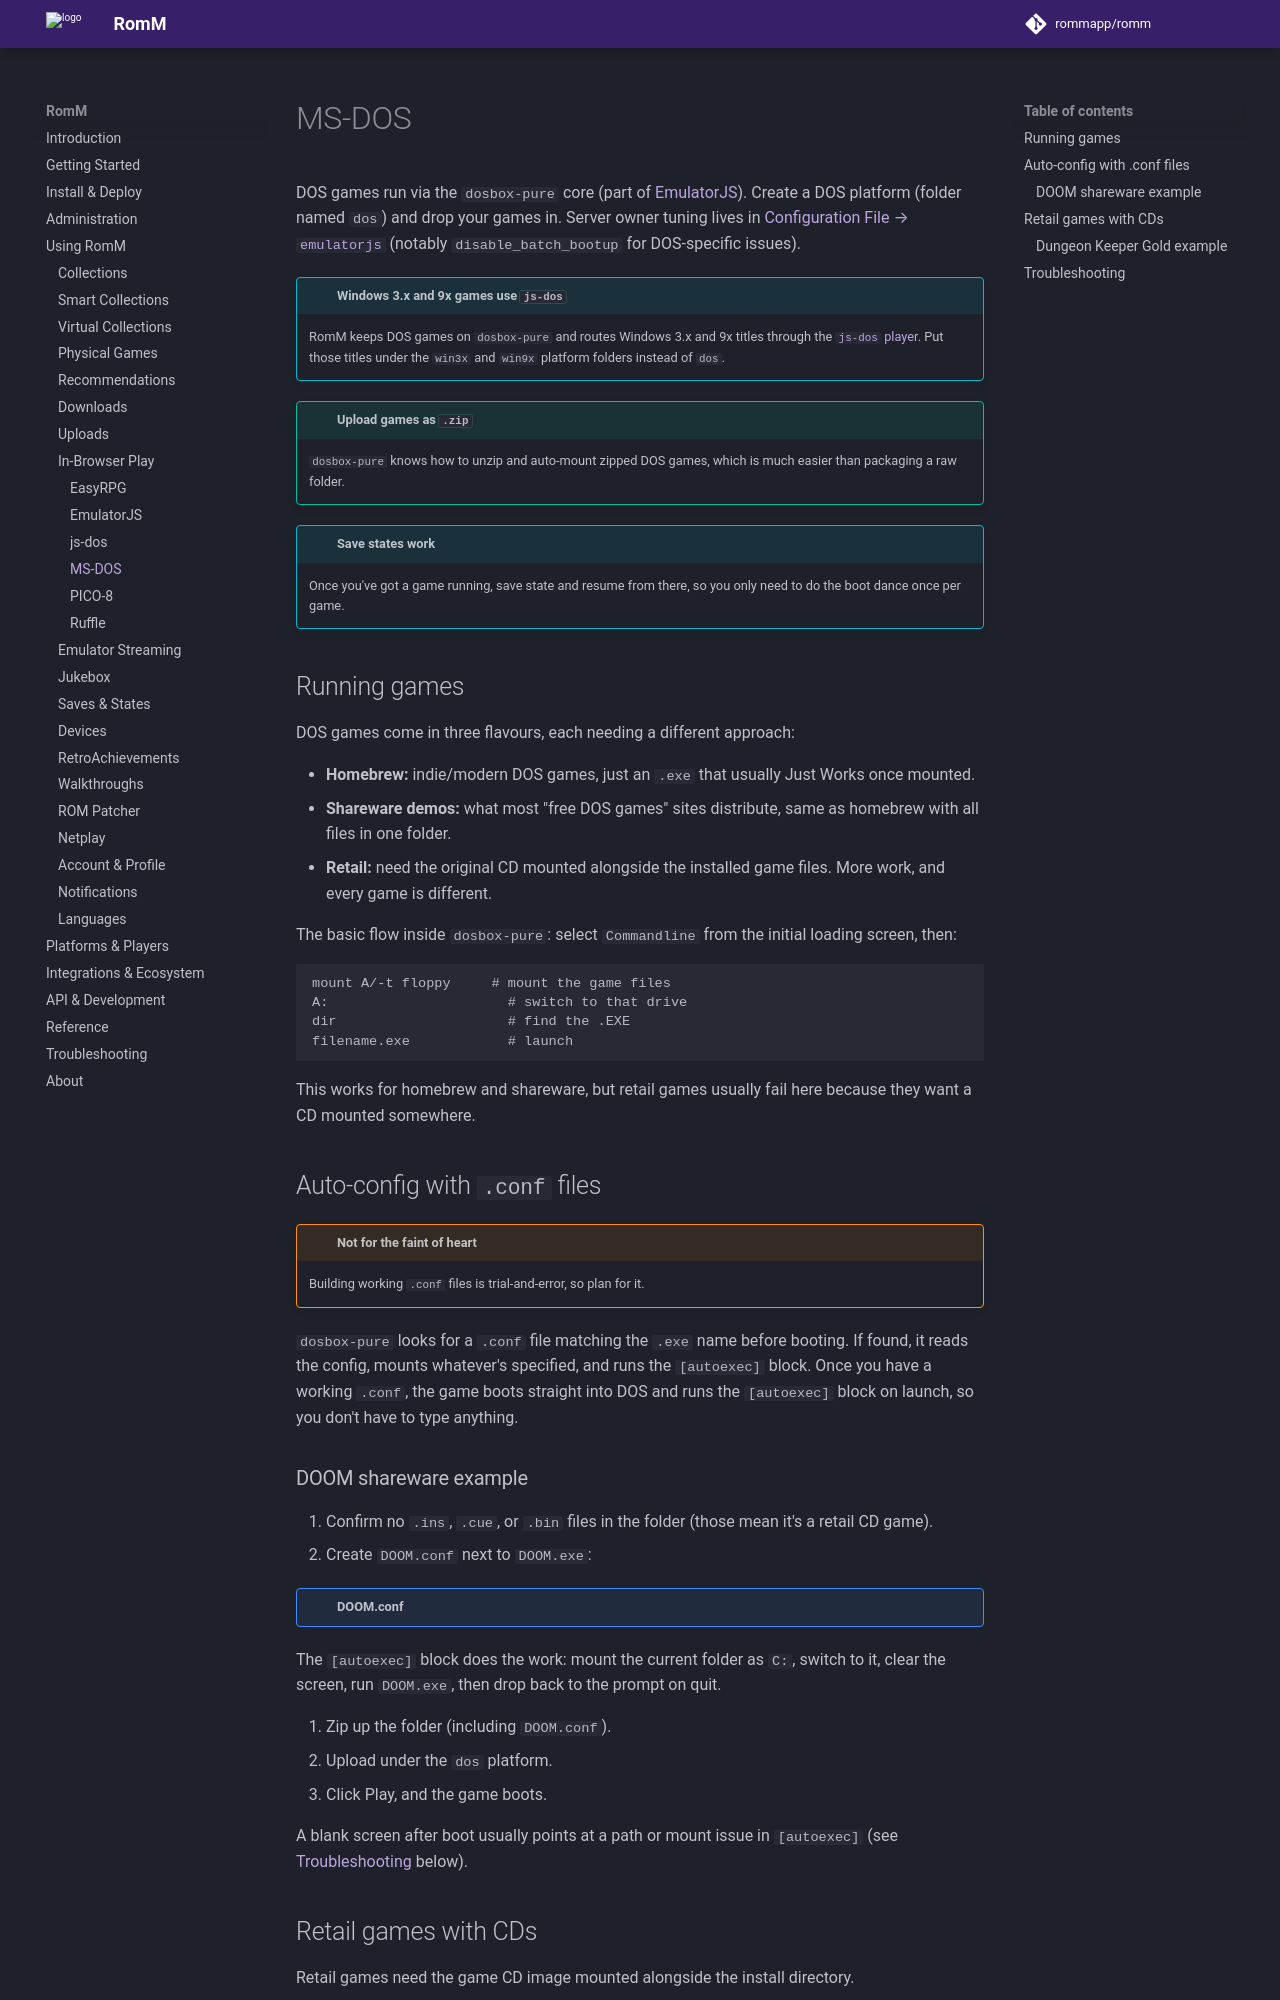

repository: rommapp/docs · page: 5.4.0-alpha/using/in-browser-play/ms-dos/index.html · generator: mkdocs

---
title: MS-DOS
description: Run DOS games in the browser via dosbox-pure
---

<!-- trunk-ignore-all(markdownlint/MD033) -->

# MS-DOS

DOS games run via the `dosbox-pure` core (part of [EmulatorJS](emulatorjs.md)). Create a DOS platform (folder named `dos`) and drop your games in. Server owner tuning lives in [Configuration File → `emulatorjs`](../../reference/configuration-file.md#emulatorjs) (notably `disable_batch_bootup` for DOS-specific issues).

<!-- prettier-ignore -->
!!! info "Windows 3.x and 9x games use `js-dos`"
    RomM keeps DOS games on `dosbox-pure` and routes Windows 3.x and 9x titles through the [`js-dos` player](js-dos.md). Put those titles under the `win3x` and `win9x` platform folders instead of `dos`.

<!-- prettier-ignore -->
!!! tip "Upload games as `.zip`"
    `dosbox-pure` knows how to unzip and auto-mount zipped DOS games, which is much easier than packaging a raw folder.

<!-- prettier-ignore -->
!!! info "Save states work"
    Once you've got a game running, save state and resume from there, so you only need to do the boot dance once per game.

## Running games

DOS games come in three flavours, each needing a different approach:

- **Homebrew:** indie/modern DOS games, just an `.exe` that usually Just Works once mounted.
- **Shareware demos:** what most "free DOS games" sites distribute, same as homebrew with all files in one folder.
- **Retail:** need the original CD mounted alongside the installed game files. More work, and every game is different.

The basic flow inside `dosbox-pure`: select `Commandline` from the initial loading screen, then:

```text
mount A/-t floppy     # mount the game files
A:                      # switch to that drive
dir                     # find the .EXE
filename.exe            # launch
```

This works for homebrew and shareware, but retail games usually fail here because they want a CD mounted somewhere.

## Auto-config with `.conf` files

<!-- prettier-ignore -->
!!! warning "Not for the faint of heart"
    Building working `.conf` files is trial-and-error, so plan for it.

`dosbox-pure` looks for a `.conf` file matching the `.exe` name before booting. If found, it reads the config, mounts whatever's specified, and runs the `[autoexec]` block. Once you have a working `.conf`, the game boots straight into DOS and runs the `[autoexec]` block on launch, so you don't have to type anything.
